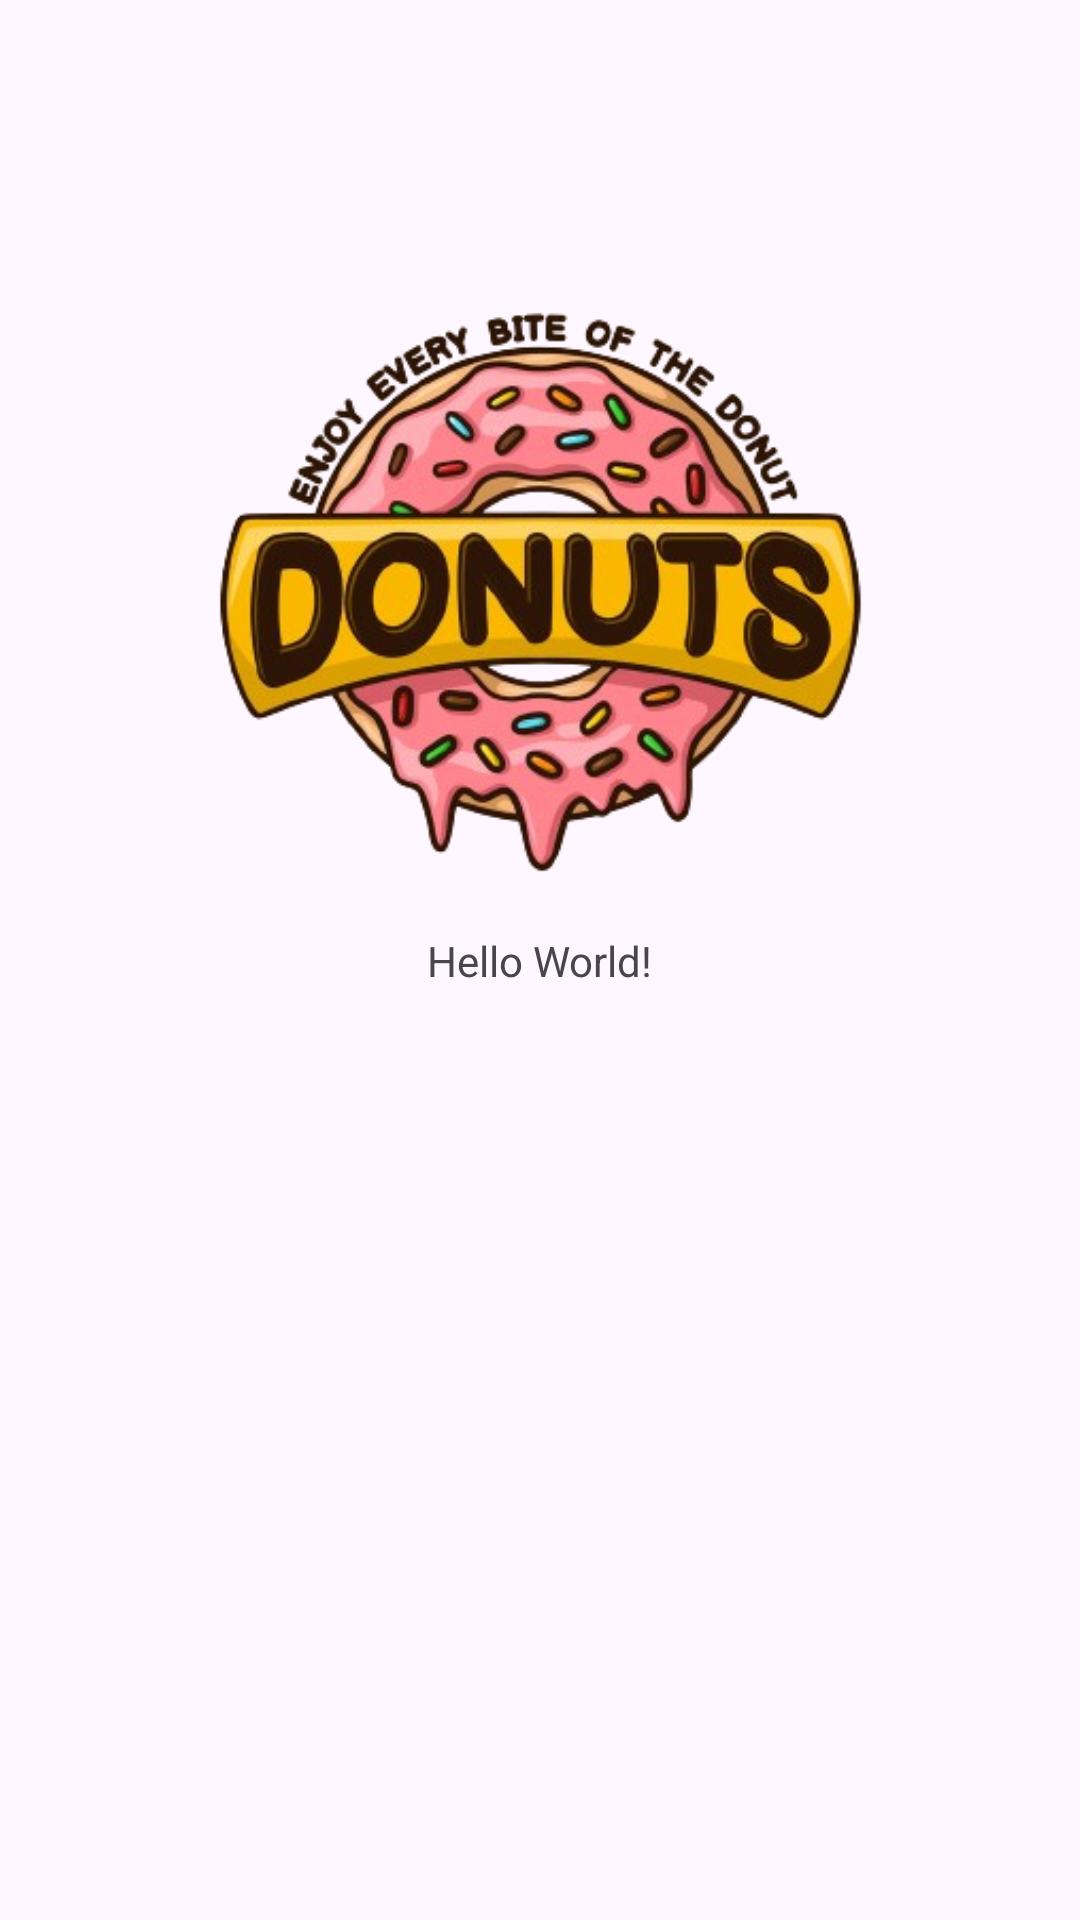

The Android layout XML behind this screen, and the referenced resources:
<!-- AndroidManifest.xml: application theme Theme.RenzManuelBLOCK4QUIZ -->
<!-- res/layout/activity_main.xml -->
<?xml version="1.0" encoding="utf-8"?>
<androidx.constraintlayout.widget.ConstraintLayout xmlns:android="http://schemas.android.com/apk/res/android"
    xmlns:app="http://schemas.android.com/apk/res-auto"
    xmlns:tools="http://schemas.android.com/tools"
    android:layout_width="match_parent"
    android:layout_height="match_parent"

    tools:context=".MainActivity">

    <TextView
        android:layout_width="wrap_content"
        android:layout_height="wrap_content"
        android:text="Hello World!"
        app:layout_constraintBottom_toBottomOf="parent"
        app:layout_constraintEnd_toEndOf="parent"
        app:layout_constraintStart_toStartOf="parent"
        app:layout_constraintTop_toTopOf="parent" />

    <ImageView
        android:id="@+id/imageView3"
        android:layout_width="341dp"
        android:layout_height="369dp"
        app:layout_constraintBottom_toBottomOf="parent"
        app:layout_constraintEnd_toEndOf="parent"
        app:layout_constraintStart_toStartOf="parent"
        app:layout_constraintTop_toTopOf="parent"
        app:layout_constraintVertical_bias="0.098"
        app:srcCompat="@drawable/logo" />


</androidx.constraintlayout.widget.ConstraintLayout>
<!-- resources referenced by this layout -->
<resources>
  <!-- drawable logo: png bitmap (drawable, 145325 bytes) -->
  <style name="Theme.RenzManuelBLOCK4QUIZ" parent="Base.Theme.RenzManuelBLOCK4QUIZ" />
  <style name="Base.Theme.RenzManuelBLOCK4QUIZ" parent="Theme.Material3.DayNight.NoActionBar">
          
          
      </style>
</resources>
